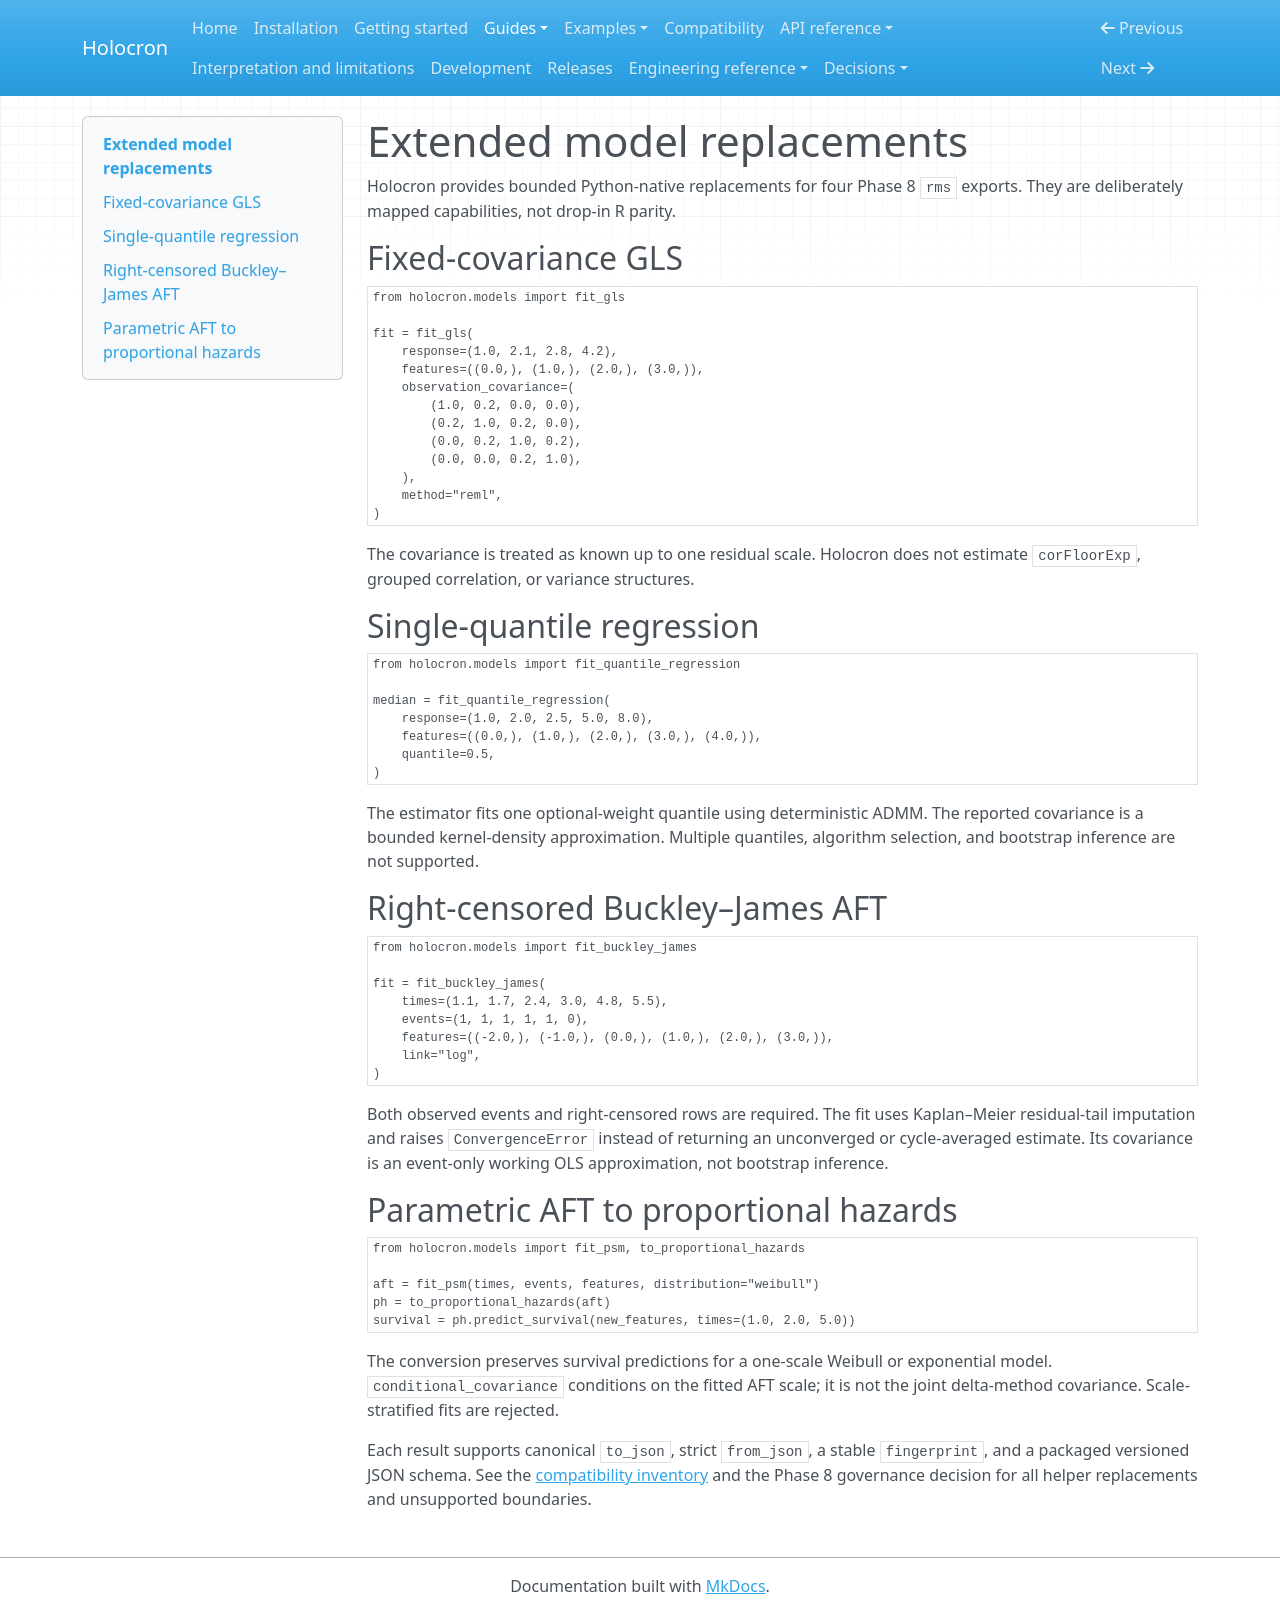

repository: joshuamyers22/holocron · page: guides/extended-models/index.html · generator: mkdocs

# Extended model replacements

Holocron provides bounded Python-native replacements for four Phase 8 `rms`
exports. They are deliberately mapped capabilities, not drop-in R parity.

## Fixed-covariance GLS

```python
from holocron.models import fit_gls

fit = fit_gls(
    response=(1.0, 2.1, 2.8, 4.2),
    features=((0.0,), (1.0,), (2.0,), (3.0,)),
    observation_covariance=(
        (1.0, 0.2, 0.0, 0.0),
        (0.2, 1.0, 0.2, 0.0),
        (0.0, 0.2, 1.0, 0.2),
        (0.0, 0.0, 0.2, 1.0),
    ),
    method="reml",
)
```

The covariance is treated as known up to one residual scale. Holocron does not
estimate `corFloorExp`, grouped correlation, or variance structures.

## Single-quantile regression

```python
from holocron.models import fit_quantile_regression

median = fit_quantile_regression(
    response=(1.0, 2.0, 2.5, 5.0, 8.0),
    features=((0.0,), (1.0,), (2.0,), (3.0,), (4.0,)),
    quantile=0.5,
)
```

The estimator fits one optional-weight quantile using deterministic ADMM. The
reported covariance is a bounded kernel-density approximation. Multiple
quantiles, algorithm selection, and bootstrap inference are not supported.

## Right-censored Buckley–James AFT

```python
from holocron.models import fit_buckley_james

fit = fit_buckley_james(
    times=(1.1, 1.7, 2.4, 3.0, 4.8, 5.5),
    events=(1, 1, 1, 1, 1, 0),
    features=((-2.0,), (-1.0,), (0.0,), (1.0,), (2.0,), (3.0,)),
    link="log",
)
```

Both observed events and right-censored rows are required. The fit uses
Kaplan–Meier residual-tail imputation and raises `ConvergenceError` instead of
returning an unconverged or cycle-averaged estimate. Its covariance is an
event-only working OLS approximation, not bootstrap inference.

## Parametric AFT to proportional hazards

```python
from holocron.models import fit_psm, to_proportional_hazards

aft = fit_psm(times, events, features, distribution="weibull")
ph = to_proportional_hazards(aft)
survival = ph.predict_survival(new_features, times=(1.0, 2.0, 5.0))
```

The conversion preserves survival predictions for a one-scale Weibull or
exponential model. `conditional_covariance` conditions on the fitted AFT scale;
it is not the joint delta-method covariance. Scale-stratified fits are rejected.

Each result supports canonical `to_json`, strict `from_json`, a stable
`fingerprint`, and a packaged versioned JSON schema. See the
[compatibility inventory](../compatibility.md) and the Phase 8 governance
decision for all helper replacements and unsupported boundaries.
